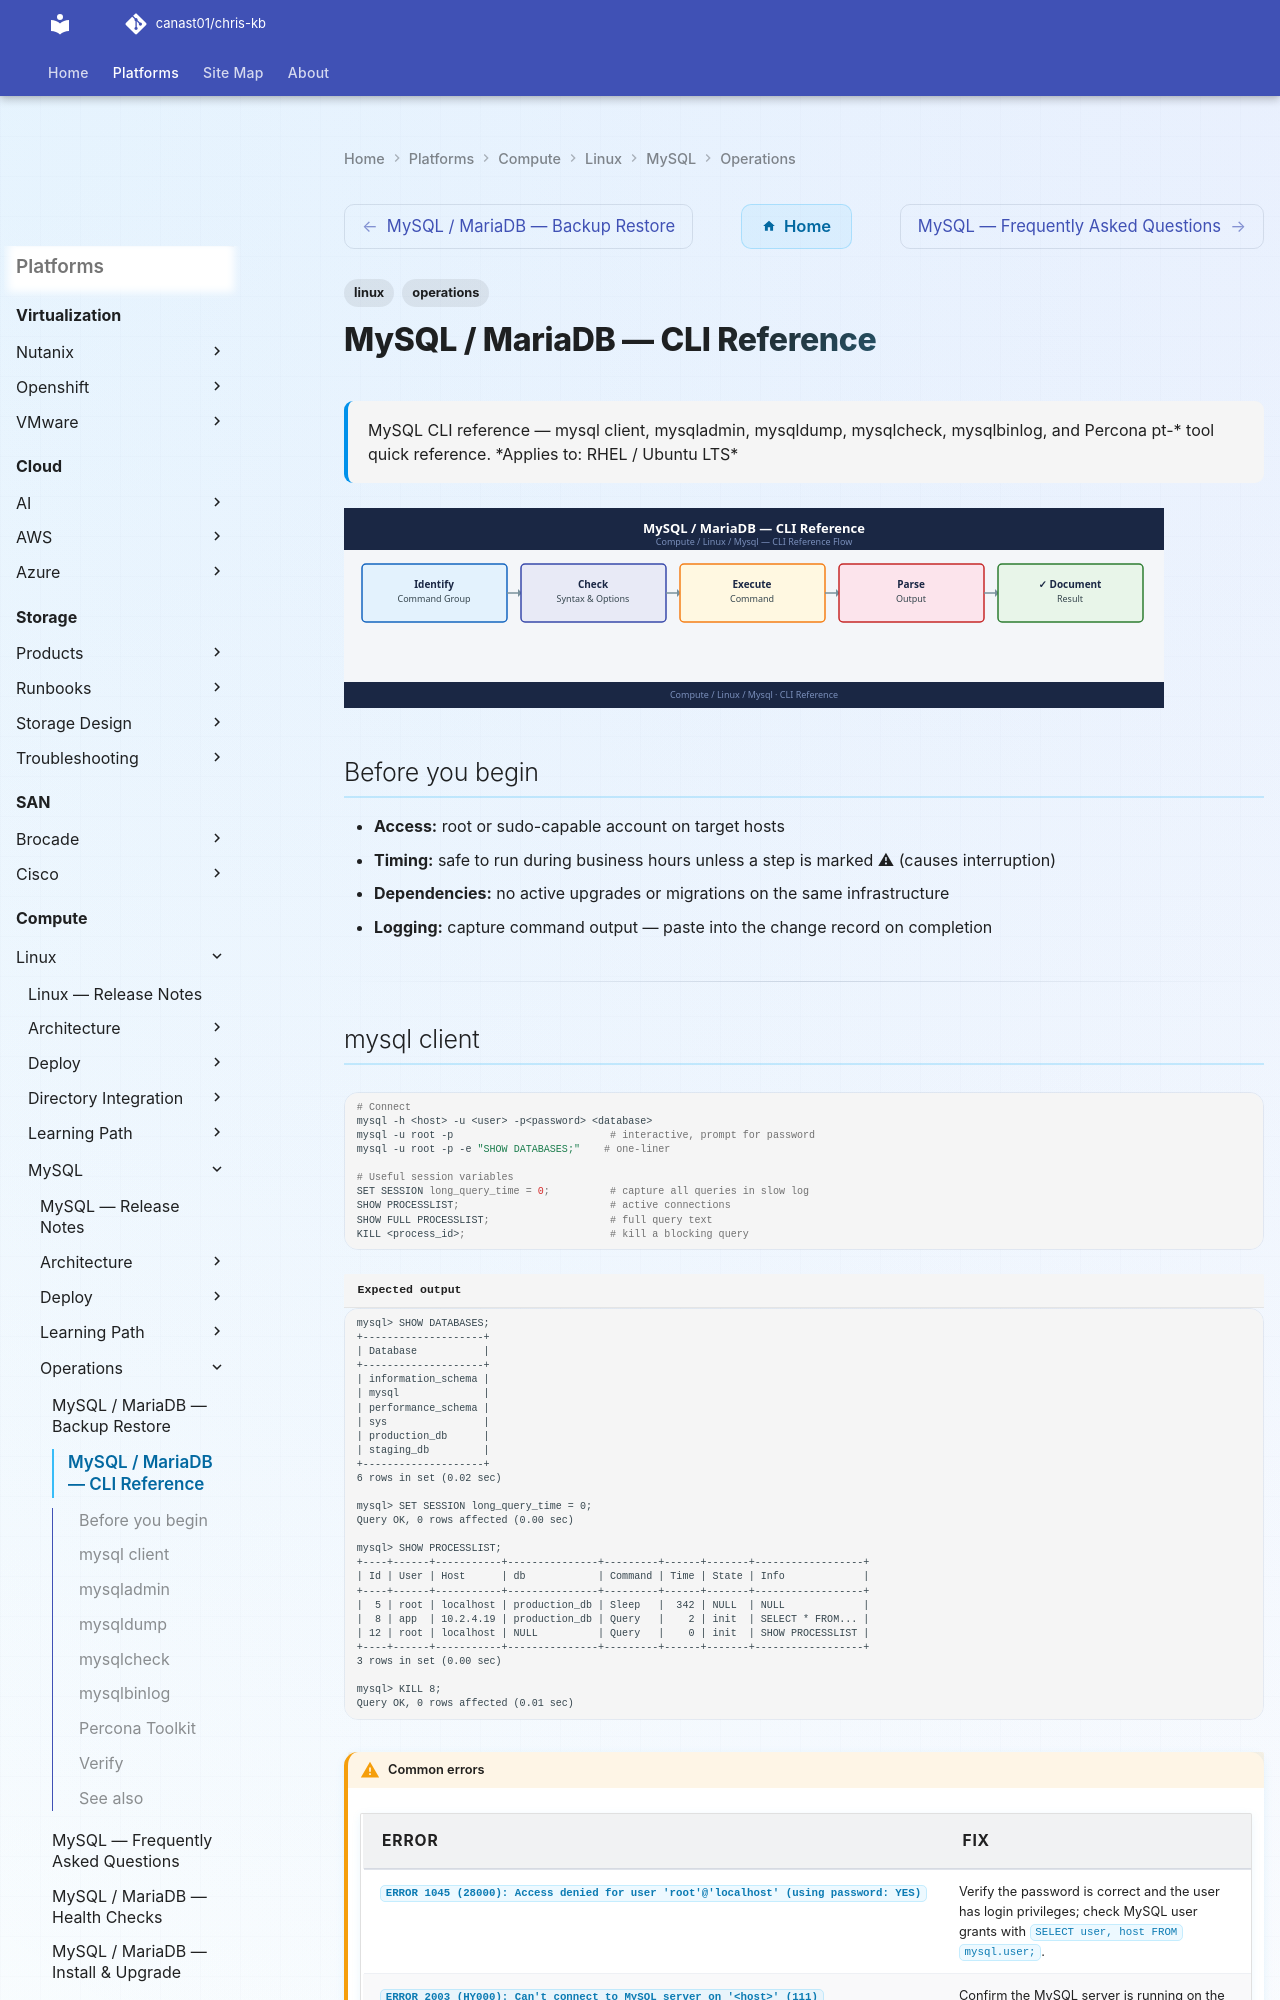

repository: canast01/chris-kb · page: compute/linux/mysql/operations/cli-reference/index.html · generator: mkdocs

---
tags:
  - linux
  - operations
description: "MySQL CLI reference — mysql client, mysqladmin, mysqldump, mysqlcheck, mysqlbinlog, and Percona pt-* tool quick reference."
---
# MySQL / MariaDB — CLI Reference

<div class="kb-summary">
MySQL CLI reference — mysql client, mysqladmin, mysqldump, mysqlcheck, mysqlbinlog, and Percona pt-* tool quick reference.

*Applies to: RHEL / Ubuntu LTS*
</div>
![MySQL / MariaDB — CLI Reference](../../../../assets/compute-linux-mysql-operations-cli-reference.svg)

## Before you begin

- **Access:** root or sudo-capable account on target hosts
- **Timing:** safe to run during business hours unless a step is marked ⚠ (causes interruption)
- **Dependencies:** no active upgrades or migrations on the same infrastructure
- **Logging:** capture command output — paste into the change record on completion

---

## mysql client

```bash
# Connect
mysql -h <host> -u <user> -p<password> <database>
mysql -u root -p                          # interactive, prompt for password
mysql -u root -p -e "SHOW DATABASES;"    # one-liner

# Useful session variables
SET SESSION long_query_time = 0;          # capture all queries in slow log
SHOW PROCESSLIST;                         # active connections
SHOW FULL PROCESSLIST;                    # full query text
KILL <process_id>;                        # kill a blocking query
```


```text title="Expected output"
mysql> SHOW DATABASES;
+--------------------+
| Database           |
+--------------------+
| information_schema |
| mysql              |
| performance_schema |
| sys                |
| production_db      |
| staging_db         |
+--------------------+
6 rows in set (0.02 sec)

mysql> SET SESSION long_query_time = 0;
Query OK, 0 rows affected (0.00 sec)

mysql> SHOW PROCESSLIST;
+----+------+-----------+---------------+---------+------+-------+------------------+
| Id | User | Host      | db            | Command | Time | State | Info             |
+----+------+-----------+---------------+---------+------+-------+------------------+
|  5 | root | localhost | production_db | Sleep   |  342 | NULL  | NULL             |
|  8 | app  | 10.2.4.19 | production_db | Query   |    2 | init  | SELECT * FROM... |
| 12 | root | localhost | NULL          | Query   |    0 | init  | SHOW PROCESSLIST |
+----+------+-----------+---------------+---------+------+-------+------------------+
3 rows in set (0.00 sec)

mysql> KILL 8;
Query OK, 0 rows affected (0.01 sec)
```

!!! warning "Common errors"
    | Error | Fix |
    |---|---|
    | `ERROR 1045 (28000): Access denied for user 'root'@'localhost' (using password: YES)` | Verify the password is correct and the user has login privileges; check MySQL user grants with `SELECT user, host FROM mysql.user;`. |
    | `ERROR 2003 (HY000): Can't connect to MySQL server on '<host>' (111)` | Confirm the MySQL server is running on the target host with `systemctl status mysql` and verify network connectivity with `ping <host>` or `nc -zv <host> 3306`. |
    | `ERROR 1317 (70100): Query execution was interrupted` | This occurs when killing a long-running query; it is expected behavior and the connection will close or return to the prompt. |
